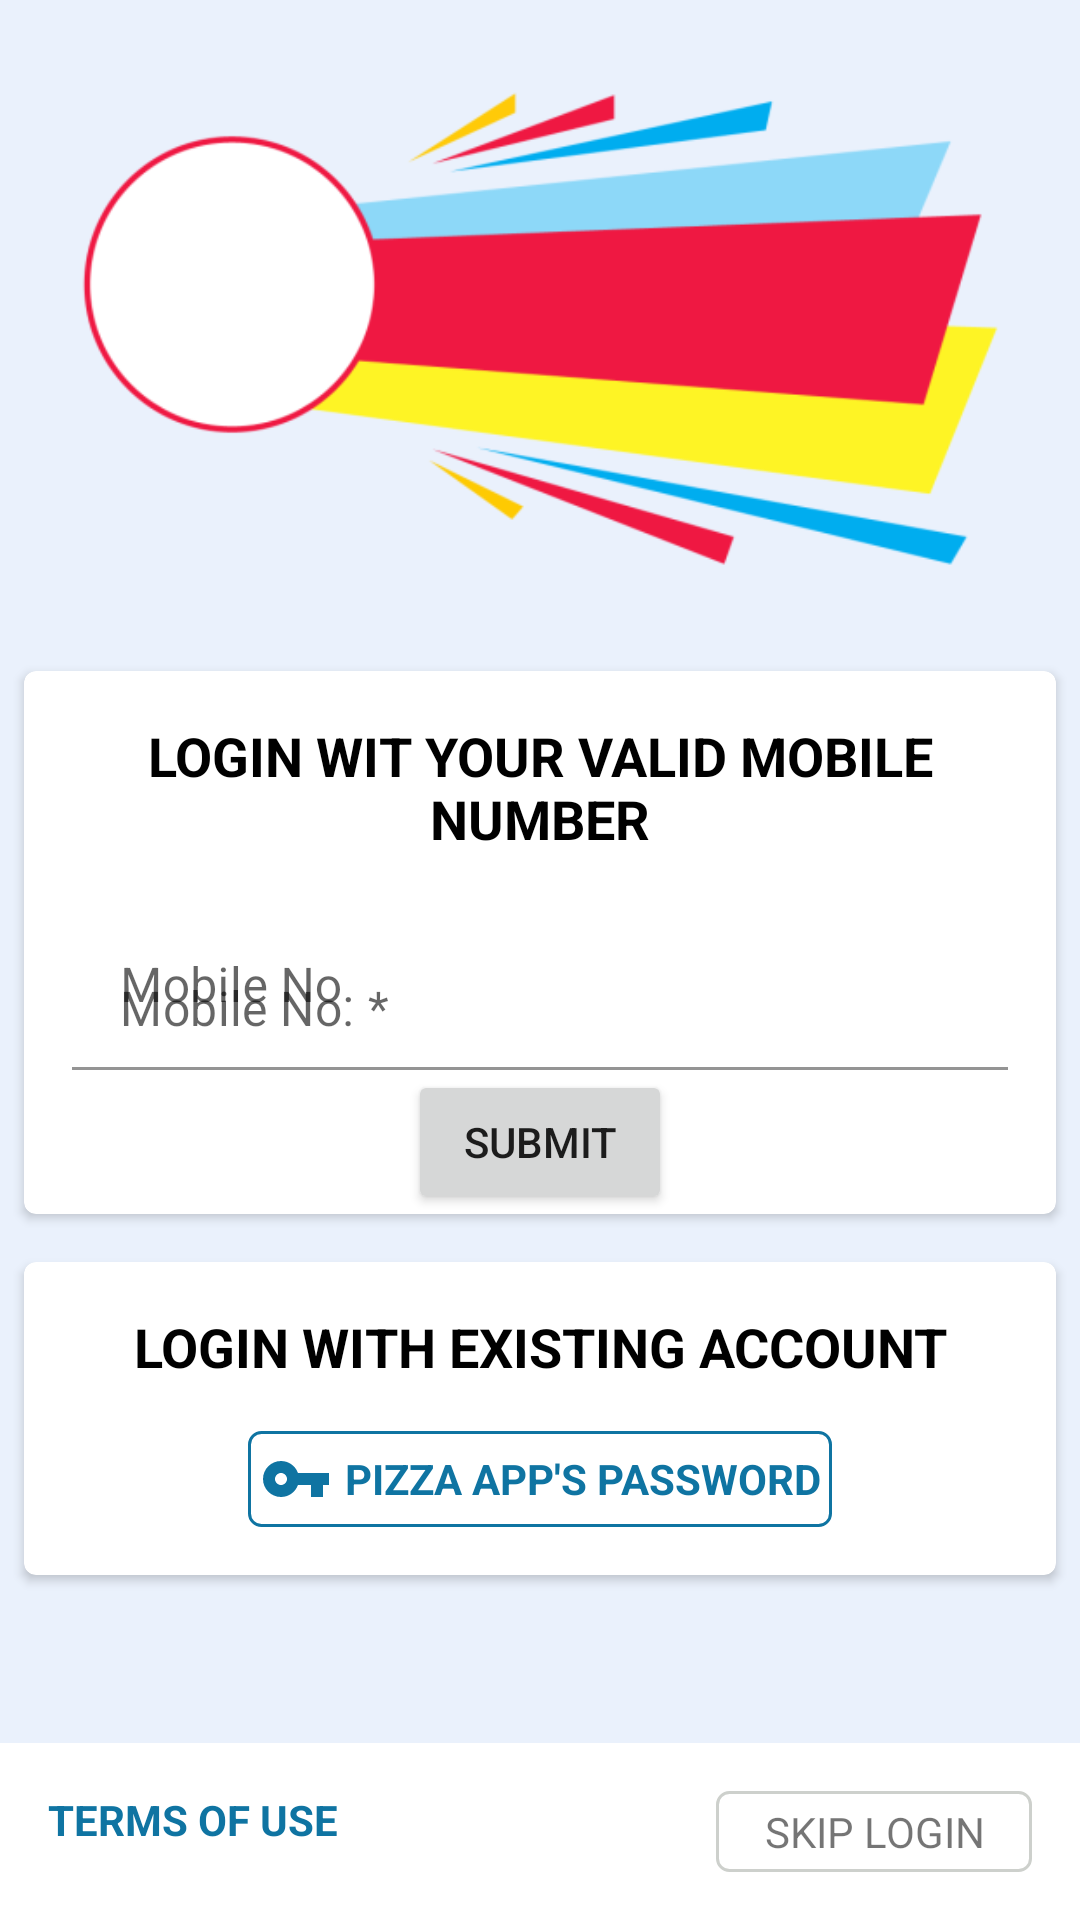

This screen was rendered from an Android layout file. Write that file and the resources it references.
<!-- AndroidManifest.xml: application theme Theme.MyPizzaApp -->
<!-- res/layout/fragment_login.xml -->
<?xml version="1.0" encoding="utf-8"?>
<androidx.constraintlayout.widget.ConstraintLayout xmlns:android="http://schemas.android.com/apk/res/android"
    xmlns:app="http://schemas.android.com/apk/res-auto"
    xmlns:tools="http://schemas.android.com/tools"
    android:layout_width="match_parent"
    android:layout_height="match_parent"
    android:background="@color/fragmentBackground"
    android:orientation="vertical"
    tools:context=".ui.login.FragmentLogin">

    <LinearLayout
        android:layout_width="match_parent"
        android:layout_height="match_parent"
        android:orientation="vertical">


        <ImageView
            android:layout_width="match_parent"
            android:layout_height="wrap_content"
            android:layout_margin="24dp"
            android:adjustViewBounds="true"
            android:src="@drawable/placeholder_banner_logo_copy" />

        <androidx.cardview.widget.CardView
            android:layout_width="match_parent"
            android:layout_height="wrap_content"
            android:layout_margin="8dp"
            android:layout_marginTop="180dp"
            app:cardCornerRadius="4dp">

            <LinearLayout
                android:layout_width="match_parent"
                android:layout_height="wrap_content"
                android:orientation="vertical">

                <TextView
                    style="@style/TextAppearance.AppCompat.Medium"
                    android:layout_width="match_parent"
                    android:layout_height="wrap_content"
                    android:gravity="center"
                    android:padding="16dp"
                    android:text="LOGIN WIT YOUR VALID MOBILE NUMBER"
                    android:textColor="@color/black"
                    android:textStyle="bold" />

                <com.google.android.material.textfield.TextInputLayout
                    android:layout_width="match_parent"
                    android:layout_height="match_parent"
                    android:hint="Mobile No."
                    android:paddingStart="16dp"
                    android:paddingEnd="16dp"
                    app:prefixText="+91"
                    app:prefixTextAppearance="@color/black">

                    <com.google.android.material.textfield.TextInputEditText
                        android:layout_width="match_parent"
                        android:layout_height="wrap_content"
                        android:background="@color/white"
                        android:hint="Mobile No. *"
                        android:inputType="phone" />
                </com.google.android.material.textfield.TextInputLayout>

                <Button
                    android:id="@+id/login_fragment_submit"
                    android:layout_width="wrap_content"
                    android:layout_height="wrap_content"
                    android:layout_gravity="center"
                    android:gravity="center"
                    android:text="SUBMIT" />
            </LinearLayout>
        </androidx.cardview.widget.CardView>

        <androidx.cardview.widget.CardView
            android:layout_width="match_parent"
            android:layout_height="wrap_content"
            android:layout_margin="8dp"
            android:layout_marginTop="180dp"
            app:cardCornerRadius="4dp">

            <LinearLayout
                android:layout_width="match_parent"
                android:layout_height="wrap_content"
                android:orientation="vertical"
                android:padding="16dp">

                <TextView
                    style="@style/TextAppearance.AppCompat.Medium"
                    android:layout_width="match_parent"
                    android:layout_height="wrap_content"
                    android:gravity="center"

                    android:text="LOGIN WITH EXISTING ACCOUNT"
                    android:textColor="@color/black"
                    android:textStyle="bold" />

                <TextView
                    android:id="@+id/login_fragment_existing_account"
                    android:layout_width="wrap_content"
                    android:layout_height="wrap_content"
                    android:layout_gravity="center"
                    android:layout_marginTop="16dp"
                    android:background="@drawable/background_existing_account_button"
                    android:drawablePadding="4dp"
                    android:gravity="center"
                    android:padding="4dp"
                    android:text="PIZZA APP'S PASSWORD"
                    android:textColor="@color/primaryColor"
                    android:textStyle="bold"
                    app:drawableStartCompat="@drawable/ic_key" />


            </LinearLayout>

        </androidx.cardview.widget.CardView>
    </LinearLayout>

    <RelativeLayout
        android:layout_width="match_parent"
        android:layout_height="wrap_content"
        android:background="@color/white"
        android:orientation="horizontal"
        android:padding="16dp"
        app:layout_constraintBottom_toBottomOf="parent">

        <TextView
            android:layout_width="wrap_content"
            android:layout_height="wrap_content"
            android:layout_alignParentStart="true"
            android:text="TERMS OF USE"
            android:textColor="@color/primaryColor"
            android:textStyle="bold" />

        <TextView
            android:layout_width="wrap_content"
            android:layout_height="wrap_content"
            android:layout_alignParentEnd="true"
            android:layout_gravity="end"
            android:background="@drawable/background_skip_login"
            android:gravity="end"
            android:text="SKIP LOGIN" />
    </RelativeLayout>
</androidx.constraintlayout.widget.ConstraintLayout>
<!-- resources referenced by this layout -->
<resources>
  <color name="black">#FF000000</color>
  <color name="fragmentBackground">#EAF1FC</color>
  <color name="primaryColor">#0f74a2</color>
  <color name="white">#FFFFFFFF</color>
  <!-- drawable background_existing_account_button (drawable) -->
  <?xml version="1.0" encoding="utf-8"?>
  <shape xmlns:android="http://schemas.android.com/apk/res/android">
      <stroke
          android:width="1dp"
          android:color="@color/primaryColor" />
      <corners android:radius="4dp" />
  </shape>
  <!-- drawable background_skip_login (drawable) -->
  <?xml version="1.0" encoding="utf-8"?>
  <shape xmlns:android="http://schemas.android.com/apk/res/android">
  
      <stroke
          android:width="1dp"
          android:color="#CDD0CC" />
      <corners android:radius="4dp" />
      <padding
          android:bottom="4dp"
          android:left="16dp"
          android:right="16dp"
          android:top="4dp" />
  </shape>
  <!-- drawable ic_key (drawable) -->
  <vector xmlns:android="http://schemas.android.com/apk/res/android"
      android:width="24dp"
      android:height="24dp"
      android:autoMirrored="true"
      android:tint="@color/primaryColor"
      android:viewportWidth="24"
      android:viewportHeight="24">
      <path
          android:fillColor="@android:color/white"
          android:pathData="M12.65,10C11.83,7.67 9.61,6 7,6c-3.31,0 -6,2.69 -6,6s2.69,6 6,6c2.61,0 4.83,-1.67 5.65,-4H17v4h4v-4h2v-4H12.65zM7,14c-1.1,0 -2,-0.9 -2,-2s0.9,-2 2,-2 2,0.9 2,2 -0.9,2 -2,2z" />
  </vector>
  <!-- drawable placeholder_banner_logo_copy: png bitmap (drawable-v24, 33789 bytes) -->
  <style name="Theme.MyPizzaApp" parent="Theme.MaterialComponents.DayNight.DarkActionBar">
  
          <item name="colorPrimary">@color/secondaryColor</item>
          <item name="colorPrimaryVariant">@color/secondaryDarkColor</item>
          <item name="colorOnPrimary">@color/white</item>
  
          <item name="colorSecondary">@color/primaryLightColor</item>
          <item name="colorSecondaryVariant">@color/primaryDarkColor</item>
          <item name="colorOnSecondary">@color/white</item>
  
          <item name="android:statusBarColor" tools:targetApi="l">?attr/colorPrimaryVariant</item>
  
  
  
      </style>
  <color name="secondaryColor">#61b01f</color>
  <color name="secondaryDarkColor">#2b8000</color>
  <color name="primaryLightColor">#55a3d3</color>
  <color name="primaryDarkColor">#004973</color>
</resources>
